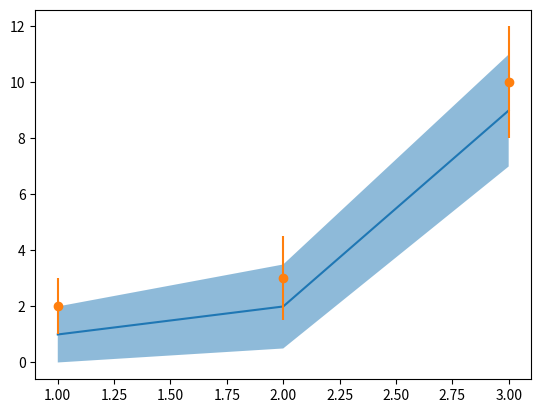

The script that saved this image:
#!/usr/bin/env python
import matplotlib.pyplot as plt

plt.plot([1.0, 2.0, 3.0], [1.0, 2.0, 9.0])
plt.fill_between([1.0, 2.0, 3.0], [0.0, 0.5, 7.0], [2.0, 3.5, 11.0], alpha=0.5)
plt.errorbar([1.0, 2.0, 3.0], [2.0, 3.0, 10.0], yerr=[1, 1.5, 2], fmt="o")
plt.savefig("errorplot.png")
